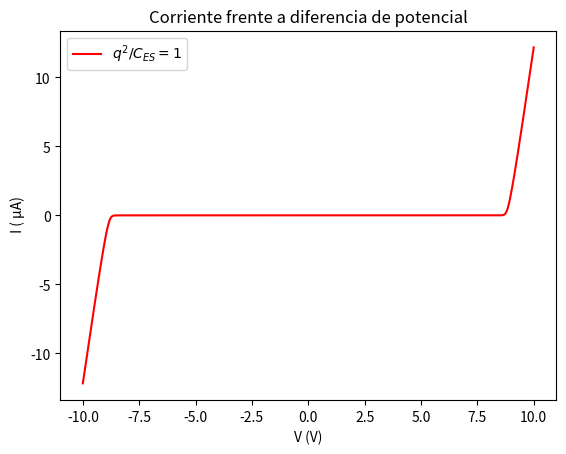
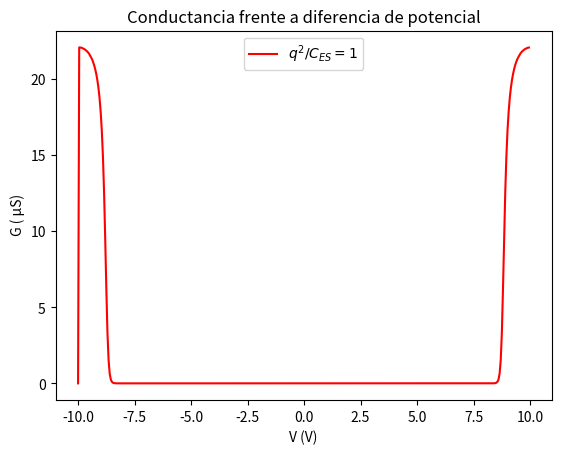

Write the Python code that produced these figures, in order.
# -*- coding: utf-8 -*-
"""
Created on Fri Mar 25 10:06:06 2022

[redacted]

Clase practica nanoelectronica 25/03/22
"""
#%%
""""Importacion de librerias"""
import numpy as np
import matplotlib.pyplot as plt
import scipy.constants as const 
import scipy.integrate as integral



#%%
"""Definición de constantes"""
kb=const.Boltzmann #J/K
eta=0.5 #adimensional
q=const.e #C
homo= -5.5 #eV
lumo= -1.5 #eV
hbar=const.hbar #J/S
T=298 #K
Ef=-2.5 #eV
kb=kb/q #eV/K
hbar=hbar/q #eV/S
#qcs=0.0 #C*V

alfa=0.01 #adimensional

gammas=0.1 #eV
gammad=0.1 #eV
taus=hbar/gammas #S
taud=hbar/gammad #S
taut=taus+taud #S



#%%
"""Defino la función de Fermi"""
def Fermi(E,mu):
    return (1.0/(np.exp((E-mu)/(kb*T))+1.0))

"""Defino la funcion de mus y mud"""
def mus(V):
    return (Ef+eta*V)

def mud(V):
    return (Ef+(eta-1)*V)

def g(E):
    return 

#%%
"""Comienzo a calcular """

Vmin=-10. #Potencial incicial
Vmax=10. #Potencial final
Paso=0.05 #Paso entre cada potencial
Pasostot=int((Vmax-Vmin)/Paso)+1 #Pasos totales dados entre vmin y vmax
V=np.linspace(Vmin,Vmax,Pasostot) #genero un vector de pasostot numeros comprendidos entre vmax y vmin de pa

I1=np.zeros(Pasostot)
I2=np.zeros(Pasostot)


    
i=0
qcs=1.0
while(i<Pasostot):

    N0=2.0 #2 pq al principio esta ocupado por 2 electrones
    
    U=0.0
    Uant=-1.0
    
    mu_s=mus(V[i])
    mu_d=mud(V[i])
    
    while((np.abs(Uant-U))>1e-6):
        N=2.0*(taud*Fermi(U+homo+lumo,mu_s )+(taus*Fermi(U+homo+lumo, mu_d)))/taut
        Uant=U
        U=qcs*(N-N0)
        U=Uant+alfa*(U-Uant)
  
    I2[i]=2.0*q*(Fermi(U+homo+lumo, mu_s)-Fermi(U+homo+lumo, mu_d))/taut
    I2[i]/=1e-6
    
    i+=1

#%%
"""Represento mis vectores I frente a V"""
fig = plt.figure(1)        # Creo el objeto figura
#plt.plot(V, I1, 'g',label="$q^2/C_{ES}=0$")             # Represento corriente frente a potencial
plt.plot(V, I2, 'r',label="$q^2/C_{ES}=1$")             # Represento corriente frente a potencial
plt.xlabel('V (V)')       # Eje x
plt.ylabel(' I ( μA)')        # Eje y
plt.title('Corriente frente a diferencia de potencial')   # Título
plt.legend()    

"""Preparo las variables para reprentar la conductancia"""
Vds=np.zeros(Pasostot-1)
#G1=np.zeros(Pasostot-1)
G2=np.zeros(Pasostot-1)

i=1
while(i<(Pasostot-1)):
    Vds[i]=(V[i]-V[i-1])/2
    #i1aux=(I1[i]-I1[i-1])
    i2aux=(I2[i]-I2[i-1])
    
    #G1[i]=i1aux/Vds[i]
    G2[i]=i2aux/Vds[i]
    
    Vds[i]=V[i]
    i+=1

Vds[0]=Vmin

"""Represento la conductancia frente a V"""
fig = plt.figure(2)        # Creo el objeto figura
#plt.plot(Vds, G1, 'g',label="$q^2/C_{ES}=0$")             # Represento corriente frente a potencial
plt.plot(Vds, G2, 'r',label="$q^2/C_{ES}=1$")             # Represento corriente frente a potencial
plt.xlabel('V (V)')       # Eje x
plt.ylabel(' G ( μS)')        # Eje y
plt.title('Conductancia frente a diferencia de potencial')   # Título
plt.legend()


